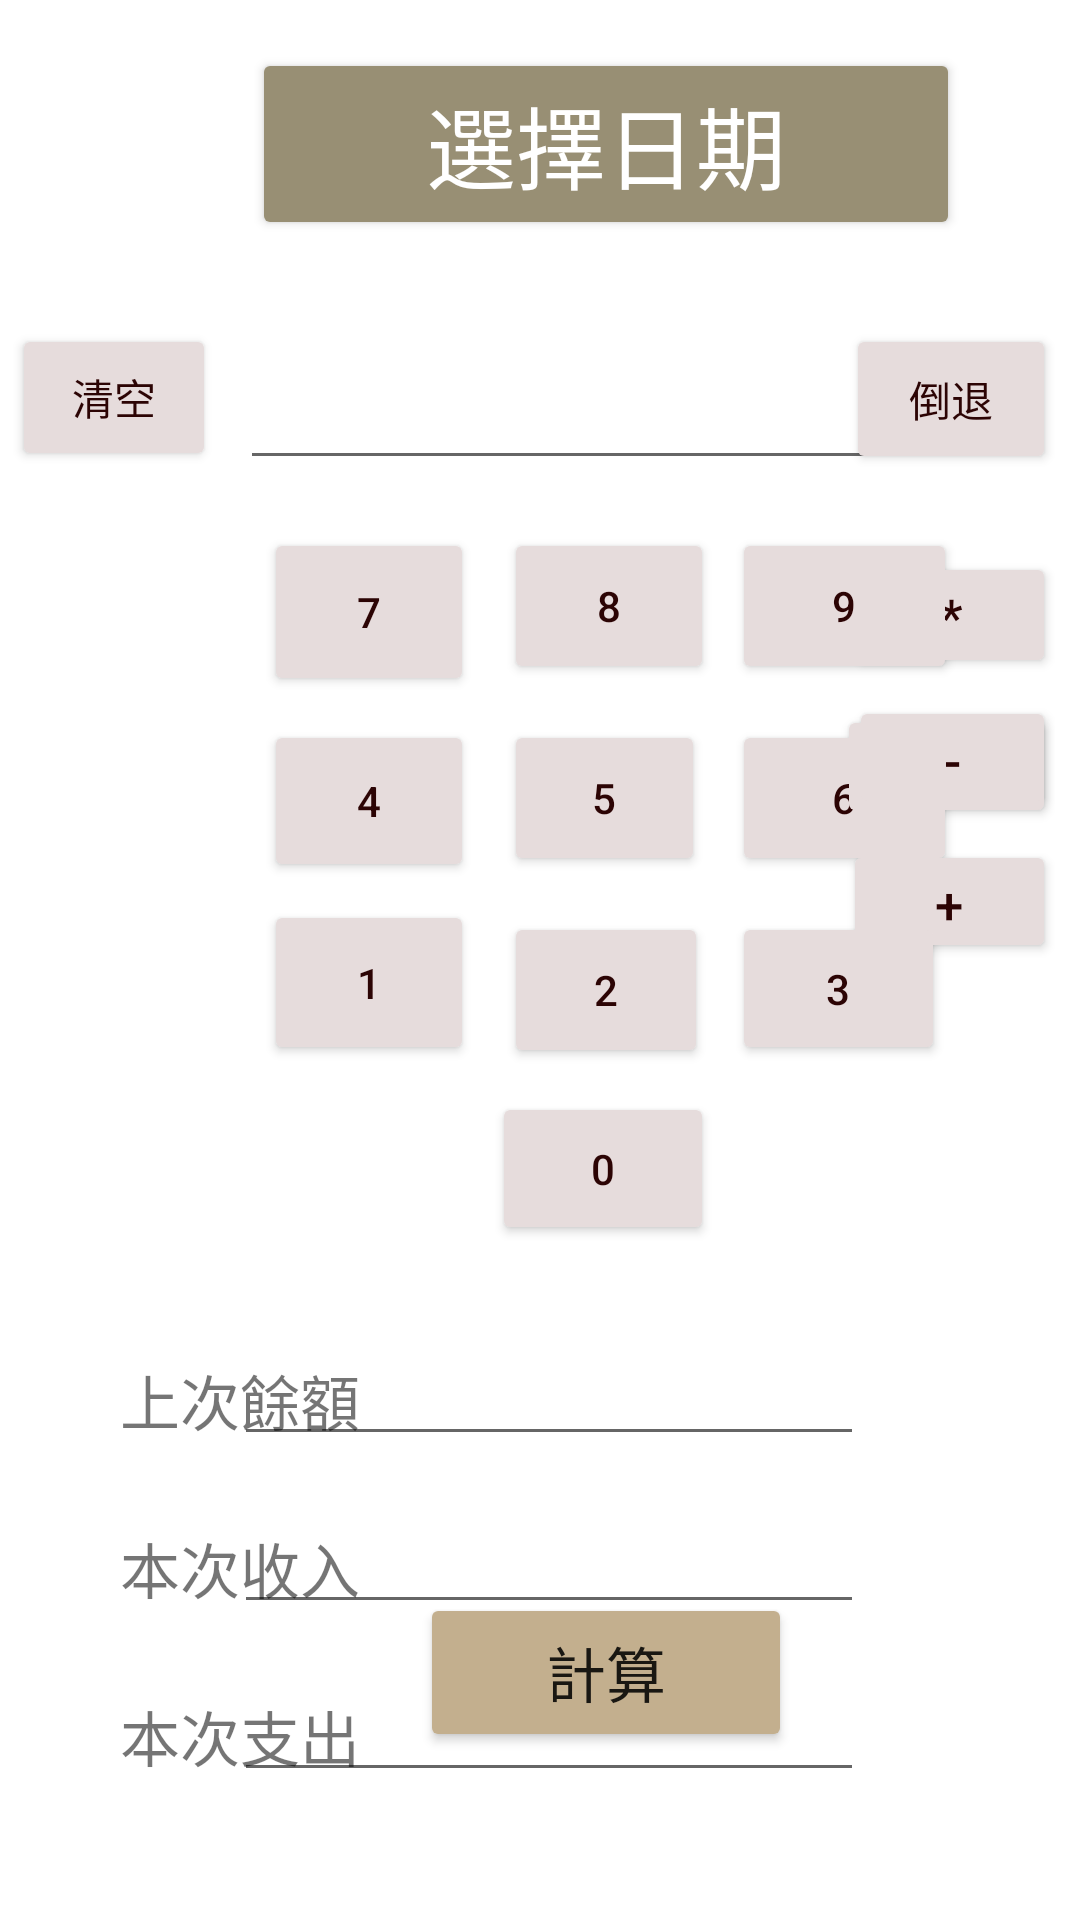

Layout XML and referenced resources for this Android screen:
<!-- AndroidManifest.xml: application theme Theme.TrackExpensesDiaryDemo -->
<!-- res/layout/fragment_trackexpenses.xml -->
<?xml version="1.0" encoding="utf-8"?>
<androidx.constraintlayout.widget.ConstraintLayout xmlns:android="http://schemas.android.com/apk/res/android"
    xmlns:app="http://schemas.android.com/apk/res-auto"
    xmlns:tools="http://schemas.android.com/tools"
    android:layout_width="match_parent"
    android:layout_height="match_parent"
    tools:context=".ui.trackexpenses.TrackExpensesFragment">

    <Button
        android:id="@+id/calendarBtn"
        android:layout_width="236dp"
        android:layout_height="64dp"
        android:layout_marginStart="84dp"
        android:layout_marginTop="16dp"
        android:backgroundTint="#988F74"
        android:text="@string/calendarBtn"
        android:textColor="#FFFFFF"
        android:textSize="30sp"
        app:icon="@drawable/baseline_calendar_month_24"
        app:layout_constraintStart_toStartOf="parent"
        app:layout_constraintTop_toTopOf="parent" />

    <Button
        android:id="@+id/addBtn"
        android:layout_width="71dp"
        android:layout_height="41dp"
        android:layout_marginTop="280dp"
        android:layout_marginEnd="8dp"
        android:backgroundTint="#E6DCDC"
        android:text="@string/addBtn"
        android:textColor="#2C0404"
        android:textSize="17sp"
        app:layout_constraintEnd_toEndOf="parent"
        app:layout_constraintTop_toTopOf="parent" />

    <Button
        android:id="@+id/sixBtn"
        android:layout_width="75dp"
        android:layout_height="52dp"
        android:layout_marginStart="244dp"
        android:layout_marginTop="240dp"
        android:backgroundTint="#E6DCDC"
        android:text="@string/sixBtn"
        android:textColor="#2C0404"
        app:layout_constraintStart_toStartOf="parent"
        app:layout_constraintTop_toTopOf="parent" />

    <Button
        android:id="@+id/multiplyBtn"
        android:layout_width="70dp"
        android:layout_height="42dp"
        android:layout_marginTop="184dp"
        android:layout_marginEnd="8dp"
        android:backgroundTint="#E6DCDC"
        android:text="@string/multiplyBtn"
        android:textColor="#2C0404"
        android:textSize="17sp"
        app:layout_constraintEnd_toEndOf="parent"
        app:layout_constraintTop_toTopOf="parent" />

    <EditText
        android:id="@+id/calculatorNuberView"
        android:layout_width="251dp"
        android:layout_height="52dp"
        android:layout_marginStart="80dp"
        android:layout_marginTop="108dp"
        android:ems="10"
        android:inputType="textPersonName"
        app:layout_constraintStart_toStartOf="parent"
        app:layout_constraintTop_toTopOf="parent" />

    <Button
        android:id="@+id/eightBtn"
        android:layout_width="70dp"
        android:layout_height="52dp"
        android:layout_marginStart="168dp"
        android:layout_marginTop="176dp"
        android:backgroundTint="#E6DCDC"
        android:text="@string/eightBtn"
        android:textColor="#2C0404"
        app:layout_constraintStart_toStartOf="parent"
        app:layout_constraintTop_toTopOf="parent" />

    <Button
        android:id="@+id/equalsBtn"
        android:layout_width="73dp"
        android:layout_height="41dp"
        android:layout_marginEnd="8dp"
        android:layout_marginBottom="364dp"
        android:backgroundTint="#E6DCDC"
        android:text="@string/equalsBtn"
        android:textColor="#2C0404"
        android:textSize="17sp"
        app:layout_constraintBottom_toBottomOf="parent"
        app:layout_constraintEnd_toEndOf="parent" />

    <Button
        android:id="@+id/zeroBtn"
        android:layout_width="74dp"
        android:layout_height="51dp"
        android:layout_marginStart="164dp"
        android:layout_marginTop="364dp"
        android:backgroundTint="#E6DCDC"
        android:text="@string/zeroBtn"
        android:textColor="#2C0404"
        app:layout_constraintStart_toStartOf="parent"
        app:layout_constraintTop_toTopOf="parent" />

    <Button
        android:id="@+id/CBtn"
        android:layout_width="68dp"
        android:layout_height="49dp"
        android:layout_marginStart="4dp"
        android:layout_marginTop="108dp"
        android:backgroundTint="#E6DCDC"
        android:text="@string/CBtn"
        android:textColor="#2C0404"
        app:layout_constraintStart_toStartOf="parent"
        app:layout_constraintTop_toTopOf="parent" />

    <Button
        android:id="@+id/sevenBtn"
        android:layout_width="70dp"
        android:layout_height="56dp"
        android:layout_marginStart="88dp"
        android:layout_marginTop="176dp"
        android:backgroundTint="#E6DCDC"
        android:text="@string/sevenBtn"
        android:textColor="#2C0404"
        app:layout_constraintStart_toStartOf="parent"
        app:layout_constraintTop_toTopOf="parent" />

    <EditText
        android:id="@+id/historyNumberView"
        android:layout_width="wrap_content"
        android:layout_height="wrap_content"
        android:layout_marginTop="444dp"
        android:layout_marginEnd="72dp"
        android:ems="10"
        android:inputType="number"
        app:layout_constraintEnd_toEndOf="parent"
        app:layout_constraintTop_toTopOf="parent" />

    <EditText
        android:id="@+id/costNumberView"
        android:layout_width="wrap_content"
        android:layout_height="wrap_content"
        android:layout_marginTop="556dp"
        android:layout_marginEnd="72dp"
        android:ems="10"
        android:inputType="number"
        app:layout_constraintEnd_toEndOf="parent"
        app:layout_constraintTop_toTopOf="parent" />

    <EditText
        android:id="@+id/incomeNumberVIew"
        android:layout_width="wrap_content"
        android:layout_height="wrap_content"
        android:layout_marginTop="500dp"
        android:layout_marginEnd="72dp"
        android:ems="10"
        android:inputType="number"
        app:layout_constraintEnd_toEndOf="parent"
        app:layout_constraintTop_toTopOf="parent" />

    <TextView
        android:id="@+id/incomeText"
        android:layout_width="wrap_content"
        android:layout_height="wrap_content"
        android:layout_marginStart="40dp"
        android:layout_marginTop="508dp"
        android:text="@string/incomeText"
        android:textSize="20sp"
        app:layout_constraintStart_toStartOf="parent"
        app:layout_constraintTop_toTopOf="parent" />

    <TextView
        android:id="@+id/costText"
        android:layout_width="wrap_content"
        android:layout_height="wrap_content"
        android:layout_marginStart="40dp"
        android:layout_marginTop="564dp"
        android:text="@string/costText"
        android:textSize="20sp"
        app:layout_constraintStart_toStartOf="parent"
        app:layout_constraintTop_toTopOf="parent" />

    <TextView
        android:id="@+id/historyName"
        android:layout_width="wrap_content"
        android:layout_height="wrap_content"
        android:layout_marginStart="40dp"
        android:layout_marginTop="452dp"
        android:text="@string/historyName"
        android:textSize="20sp"
        app:layout_constraintStart_toStartOf="parent"
        app:layout_constraintTop_toTopOf="parent" />

    <Button
        android:id="@+id/twoBtn"
        android:layout_width="68dp"
        android:layout_height="52dp"
        android:layout_marginStart="168dp"
        android:layout_marginTop="304dp"
        android:backgroundTint="#E6DCDC"
        android:text="@string/twoBtn"
        android:textColor="#2C0404"
        app:layout_constraintStart_toStartOf="parent"
        app:layout_constraintTop_toTopOf="parent" />

    <Button
        android:id="@+id/backSpaceBtn"
        android:layout_width="70dp"
        android:layout_height="50dp"
        android:layout_marginTop="108dp"
        android:layout_marginEnd="8dp"
        android:backgroundTint="#E6DCDC"
        android:text="@string/backSpaceBtn"
        android:textColor="#2C0404"
        app:layout_constraintEnd_toEndOf="parent"
        app:layout_constraintTop_toTopOf="parent" />

    <Button
        android:id="@+id/minusBtn"
        android:layout_width="69dp"
        android:layout_height="41dp"
        android:layout_marginTop="232dp"
        android:layout_marginEnd="8dp"
        android:backgroundTint="#E6DCDC"
        android:text="@string/minusBtn"
        android:textColor="#2C0404"
        android:textSize="17sp"
        app:layout_constraintEnd_toEndOf="parent"
        app:layout_constraintTop_toTopOf="parent" />

    <Button
        android:id="@+id/nineBtn"
        android:layout_width="75dp"
        android:layout_height="52dp"
        android:layout_marginStart="244dp"
        android:layout_marginTop="176dp"
        android:backgroundTint="#E6DCDC"
        android:text="@string/nineBtn"
        android:textColor="#2C0404"
        app:layout_constraintStart_toStartOf="parent"
        app:layout_constraintTop_toTopOf="parent" />

    <Button
        android:id="@+id/oneBtn"
        android:layout_width="70dp"
        android:layout_height="55dp"
        android:layout_marginStart="88dp"
        android:layout_marginTop="300dp"
        android:backgroundTint="#E6DCDC"
        android:text="@string/oneBtn"
        android:textColor="#2C0404"
        app:layout_constraintStart_toStartOf="parent"
        app:layout_constraintTop_toTopOf="parent" />

    <Button
        android:id="@+id/threeBtn"
        android:layout_width="71dp"
        android:layout_height="51dp"
        android:layout_marginStart="244dp"
        android:layout_marginTop="304dp"
        android:backgroundTint="#E6DCDC"
        android:text="@string/threeBtn"
        android:textColor="#2C0404"
        app:layout_constraintStart_toStartOf="parent"
        app:layout_constraintTop_toTopOf="parent" />

    <Button
        android:id="@+id/fourBtn"
        android:layout_width="70dp"
        android:layout_height="54dp"
        android:layout_marginStart="88dp"
        android:layout_marginTop="240dp"
        android:backgroundTint="#E6DCDC"
        android:text="@string/fourBtn"
        android:textColor="#2C0404"
        app:layout_constraintStart_toStartOf="parent"
        app:layout_constraintTop_toTopOf="parent" />

    <Button
        android:id="@+id/fiveBtn"
        android:layout_width="67dp"
        android:layout_height="52dp"
        android:layout_marginStart="168dp"
        android:layout_marginTop="240dp"
        android:backgroundTint="#E6DCDC"
        android:text="@string/fiveBtn"
        android:textColor="#2C0404"
        app:layout_constraintStart_toStartOf="parent"
        app:layout_constraintTop_toTopOf="parent" />

    <Button
        android:id="@+id/CountBtn"
        android:layout_width="124dp"
        android:layout_height="53dp"
        android:layout_marginStart="140dp"
        android:layout_marginBottom="56dp"
        android:backgroundTint="#C3AF8E"
        android:text="@string/CountBtn"
        android:textSize="20sp"
        app:layout_constraintBottom_toBottomOf="parent"
        app:layout_constraintStart_toStartOf="parent" />
</androidx.constraintlayout.widget.ConstraintLayout>
<!-- resources referenced by this layout -->
<resources>
  <!-- drawable baseline_calendar_month_24 (drawable) -->
  <vector android:height="24dp" android:tint="#9C9167"
      android:viewportHeight="24" android:viewportWidth="24"
      android:width="24dp" xmlns:android="http://schemas.android.com/apk/res/android">
      <path android:fillColor="@android:color/white" android:pathData="M19,4h-1V2h-2v2H8V2H6v2H5C3.89,4 3.01,4.9 3.01,6L3,20c0,1.1 0.89,2 2,2h14c1.1,0 2,-0.9 2,-2V6C21,4.9 20.1,4 19,4zM19,20H5V10h14V20zM9,14H7v-2h2V14zM13,14h-2v-2h2V14zM17,14h-2v-2h2V14zM9,18H7v-2h2V18zM13,18h-2v-2h2V18zM17,18h-2v-2h2V18z"/>
  </vector>
  <string name="CBtn">清空</string>
  <string name="CountBtn">計算</string>
  <string name="addBtn">+</string>
  <string name="backSpaceBtn">倒退</string>
  <string name="calendarBtn">選擇日期</string>
  <string name="costText">本次支出</string>
  <string name="eightBtn">8</string>
  <string name="equalsBtn">=</string>
  <string name="fiveBtn">5</string>
  <string name="fourBtn">4</string>
  <string name="historyName">上次餘額</string>
  <string name="incomeText">本次收入</string>
  <string name="minusBtn">-</string>
  <string name="multiplyBtn">*</string>
  <string name="nineBtn">9</string>
  <string name="oneBtn">1</string>
  <string name="sevenBtn">7</string>
  <string name="sixBtn">6</string>
  <string name="threeBtn">3</string>
  <string name="twoBtn">2</string>
  <string name="zeroBtn">0</string>
  <style name="Theme.TrackExpensesDiaryDemo" parent="Theme.MaterialComponents.DayNight.DarkActionBar">
          
          <item name="colorPrimary">@color/purple_500</item>
          <item name="colorPrimaryVariant">@color/purple_700</item>
          <item name="colorOnPrimary">@color/white</item>
          
          <item name="colorSecondary">@color/teal_200</item>
          <item name="colorSecondaryVariant">@color/teal_700</item>
          <item name="colorOnSecondary">@color/black</item>
          
          <item name="android:statusBarColor">?attr/colorPrimaryVariant</item>
          
      </style>
  <!-- not gathered from this repository: default colours our renderer supplied (Android Studio template values) -->
  <color name="purple_500">#FF6200EE</color>
  <color name="purple_700">#FF3700B3</color>
  <color name="teal_200">#FF03DAC5</color>
  <color name="teal_700">#FF018786</color>
  <color name="black">#FF000000</color>
  <color name="white">#FFFFFFFF</color>
</resources>
